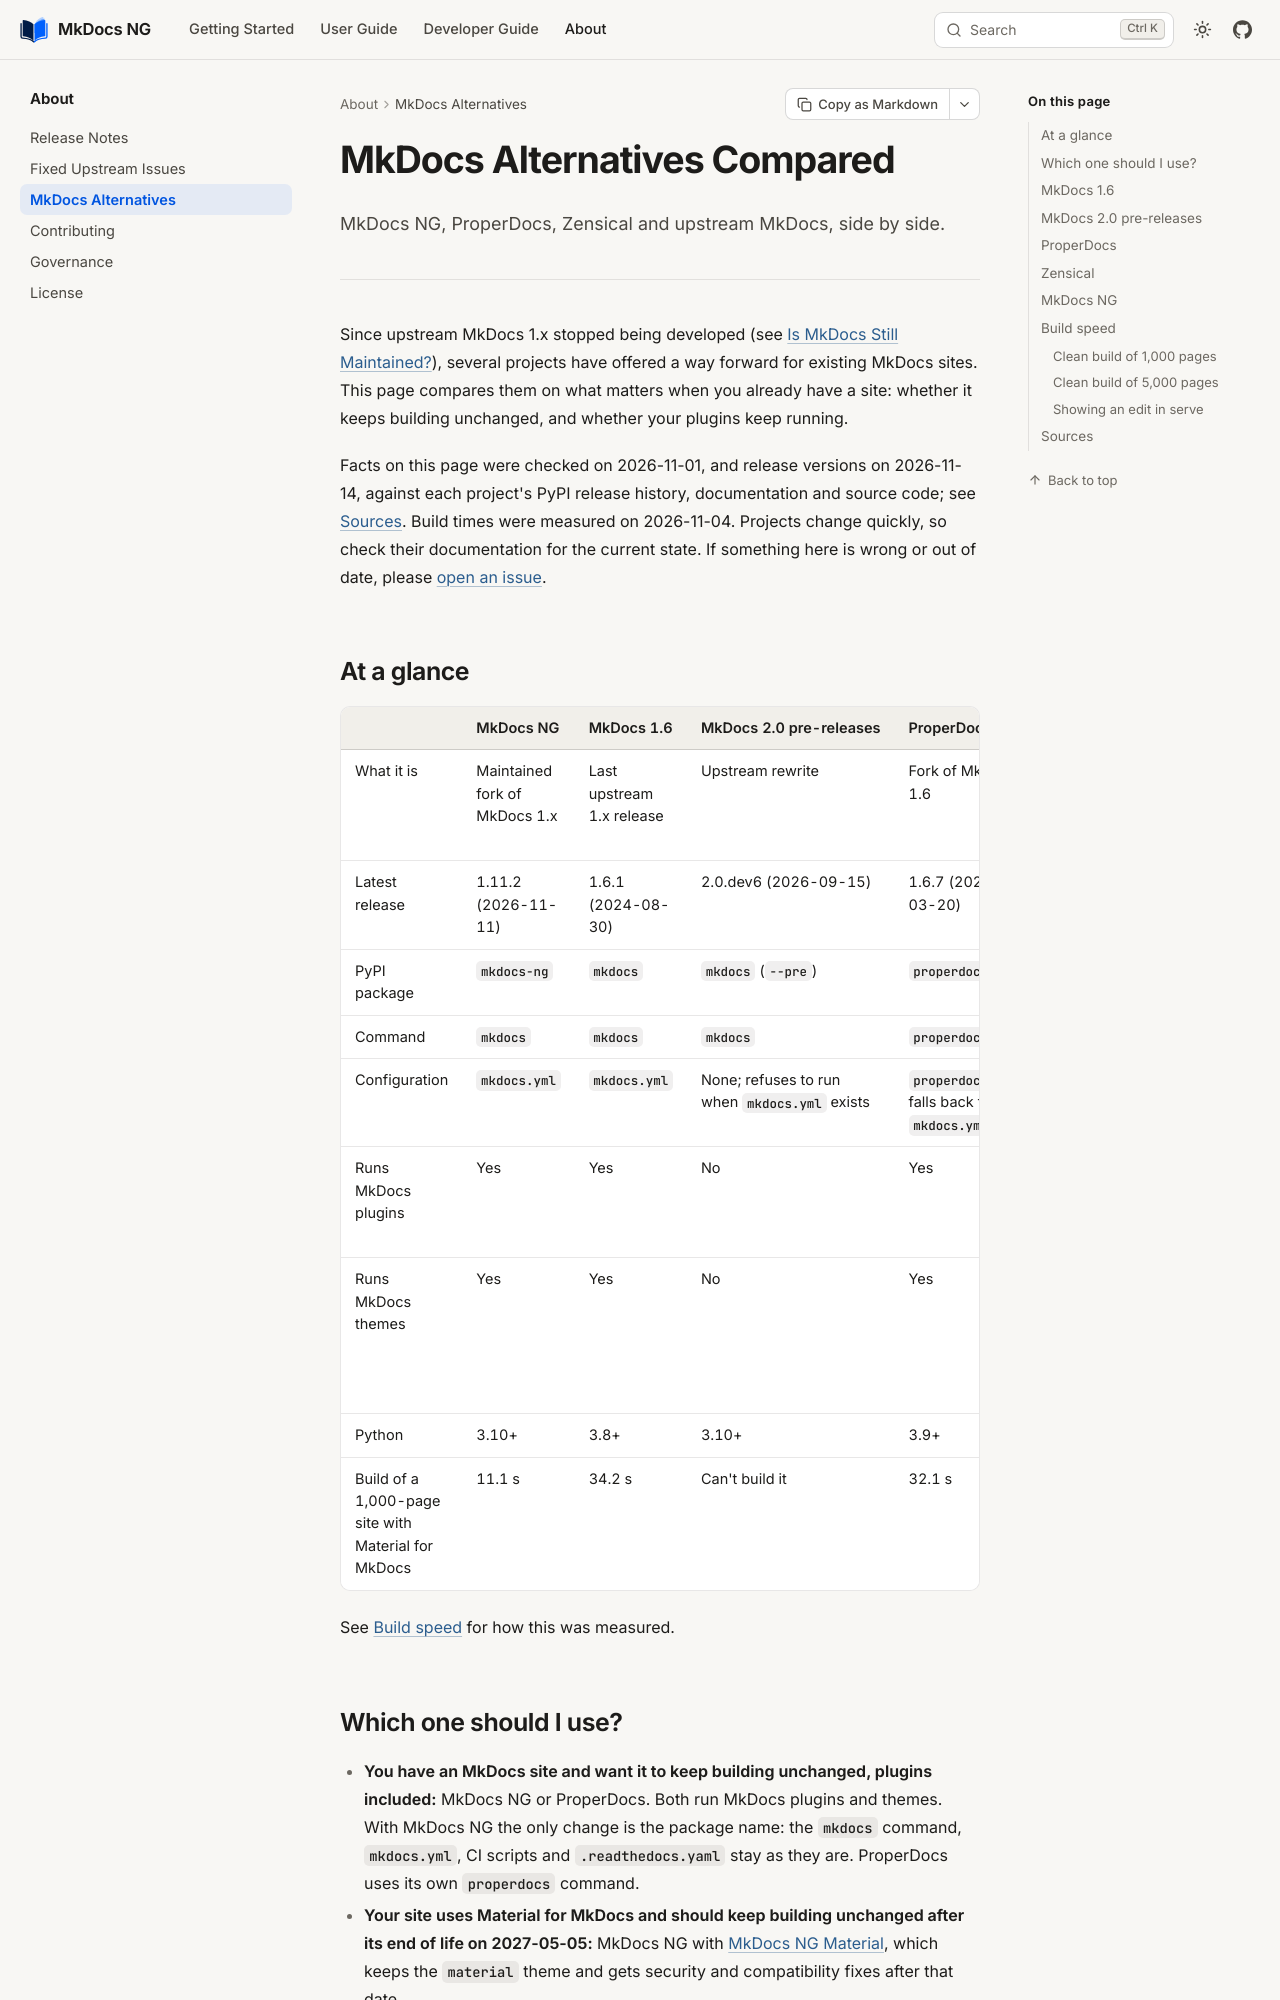

repository: mkdocs-ng/mkdocs · page: about/comparison/index.html · generator: mkdocs

---
description: "MkDocs NG, ProperDocs, Zensical, MkDocs 1.6 and MkDocs 2.0 compared: which ones run your plugins and themes, how fast they build, and which one to use."
---

# MkDocs Alternatives Compared

MkDocs NG, ProperDocs, Zensical and upstream MkDocs, side by side.

---

Since upstream MkDocs 1.x stopped being developed (see
[Is MkDocs Still Maintained?](../user-guide/is-mkdocs-still-maintained.md)),
several projects have offered a way forward for existing MkDocs sites. This
page compares them on what matters when you already have a site: whether it
keeps building unchanged, and whether your plugins keep running.

Facts on this page were checked on 2026-11-01, and release versions on
2026-11-14, against each project's PyPI release history, documentation and
source code; see [Sources](#sources).
Build times were measured on 2026-11-04.
Projects change quickly, so check their documentation for the current state.
If something here is wrong or out of date, please
[open an issue](https://github.com/mkdocs-ng/mkdocs/issues).

## At a glance

&nbsp; | MkDocs NG | MkDocs 1.6 | MkDocs 2.0 pre-releases | ProperDocs | Zensical
--- | --- | --- | --- | --- | ---
What it is | Maintained fork of MkDocs 1.x | Last upstream 1.x release | Upstream rewrite | Fork of MkDocs 1.6 | New generator by the Material for MkDocs team
Latest release | 1.11.2 (2026-11-11) | 1.6.1 (2024-08-30) | 2.0.dev6 (2026-09-15) | 1.6.7 (2026-03-20) | 0.1.1 (2026-11-10)
PyPI package | `mkdocs-ng` | `mkdocs` | `mkdocs` (`--pre`) | `properdocs` | `zensical`
Command | `mkdocs` | `mkdocs` | `mkdocs` | `properdocs` | `zensical`
Configuration | `mkdocs.yml` | `mkdocs.yml` | None; refuses to run when `mkdocs.yml` exists | `properdocs.yml`, falls back to `mkdocs.yml` | `mkdocs.yml` or `zensical.toml`
Runs MkDocs plugins | Yes | Yes | No | Yes | No; reimplements about 30 popular ones
Runs MkDocs themes | Yes | Yes | No | Yes | No; its own theme supports Material for MkDocs settings
Python | 3.10+ | 3.8+ | 3.10+ | 3.9+ | 3.11+
Build of a 1,000-page site with Material for MkDocs | 11.1 s | 34.2 s | Can't build it | 32.1 s | 15.9 s; 5.7 s with its cache

See [Build speed](#build-speed) for how this was measured.
